Run: headless pygame with SDL's dummy video driver; simulated clock (each Clock.tick advances the game by its frame time, no real sleeping); random seed 0; keys injected as events and as key.get_pressed() state; mouse plan: one left click at the window centre at the start of phase 2, then a move to the lower-right quarter at the start of phase 3.
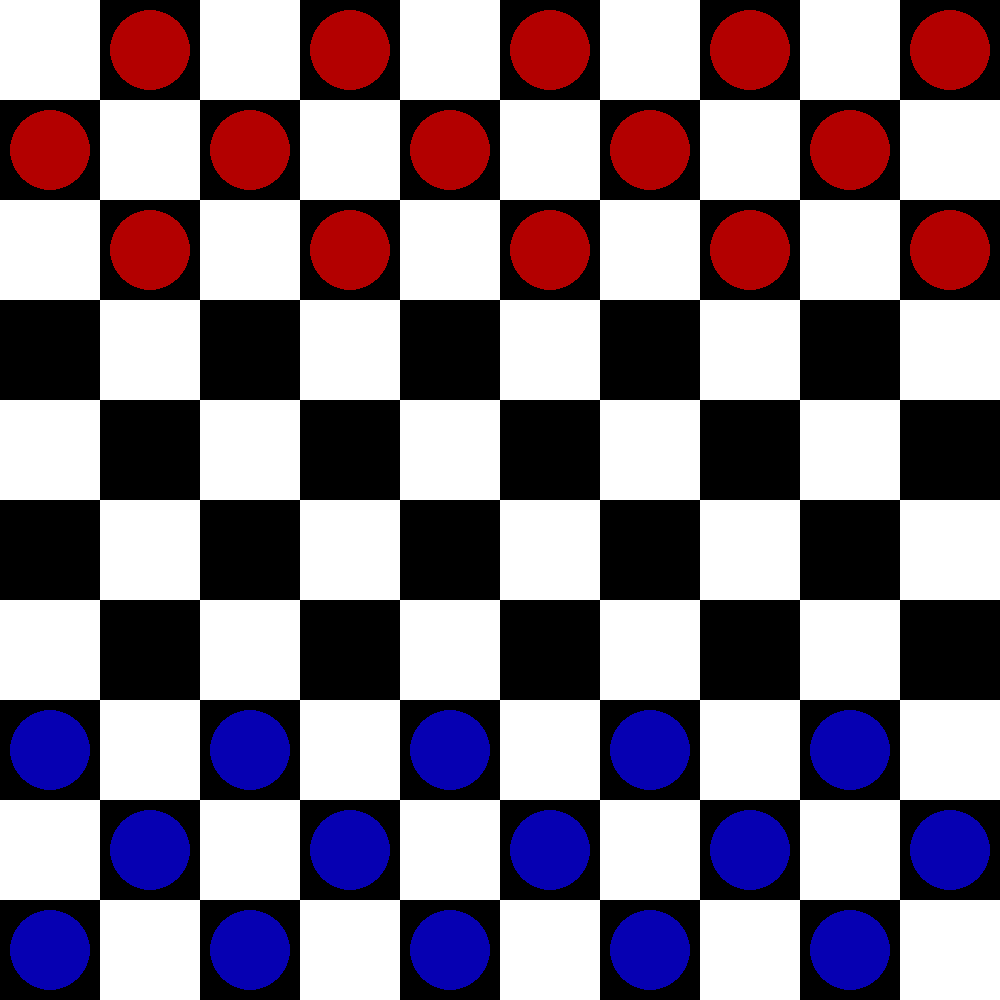
Frame 1 of 4 · flips 1–60 · no input
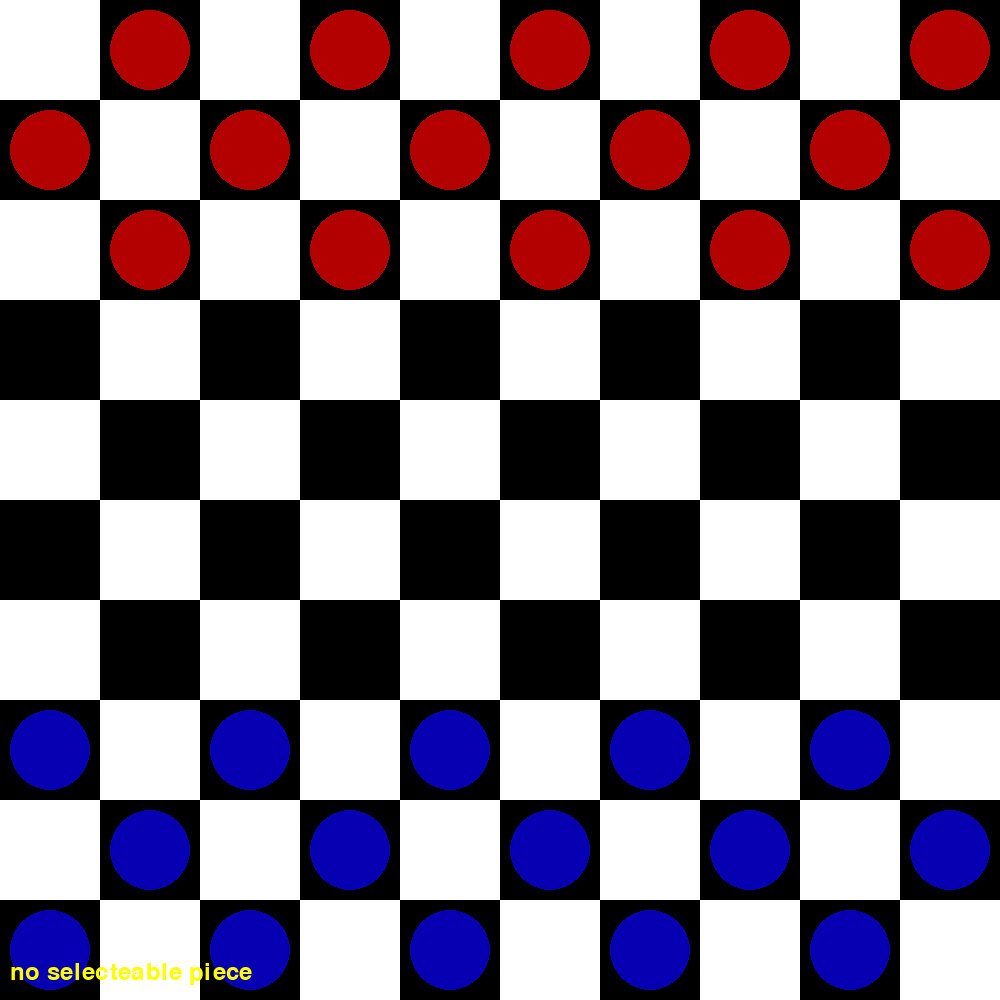
Frame 2 of 4 · flips 61–180 · clicked the window centre · tapped SPACE, RETURN · held RIGHT (→), D
Frame 3 of 4 · flips 181–300 · moved the mouse to the lower-right quarter · held DOWN (↓), S · screen unchanged from frame 2, image omitted
Frame 4 of 4 · flips 301–420 · held LEFT (←), A, UP (↑), W · screen unchanged from frame 3, image omitted

The pygame program that drew these frames:

import pygame
import random
pygame.init()

screen = pygame.display.set_mode((1000, 1000))
pygame.display.set_caption("checkers")
font = pygame.font.Font(None, 36)

# Create the checkerboard
def draw_board():
    for row in range(10):
        for col in range(10):
            if (row + col) % 2 == 0:
                pygame.draw.rect(screen, "white", (col * 100, row * 100, 100, 100))  # white squares
            else:
                pygame.draw.rect(screen, "black", (col * 100, row * 100, 100, 100))  # black squares

def draw_pieces():  # overlays board wit pieces
    for row in range(10):  # 10x10 grid
        for col in range(10):
            if (row + col) % 2 == 1:
                if row < 3:  # only on bottom rows
                    pygame.draw.circle(screen, "#B30000", (col * 100 + 50, row * 100 + 50), 40)  # red pieces
                elif row > 6:  # only on the top rows
                    pygame.draw.circle(screen, "#0600B2", (col * 100 + 50, row * 100 + 50), 40)  # blue pieces

def user_move(event):
    if event.type == pygame.MOUSEBUTTONDOWN:
        pos = event.pos  # Better to use the event's exact click position
        col = pos[0] // 100
        row = pos[1] // 100
        print(f"clicked on row {row}, column {col}")
        
############################################################################################
# based on two sides
def valid_moves_red(piece_pos):
    col, row = piece_pos
    moves = []
    new_row = row + 1
    if 0 <= new_row <= 9:
        if col - 1 >= 0:
            moves.append((col - 1, new_row))
        if col + 1 <= 9:
            moves.append((col + 1, new_row))
    return moves

def valid_moves_blue(piece_pos):
    col, row = piece_pos
    moves = []
    new_row = row - 1
    if 0 <= new_row <= 9:
        if col - 1 >= 0:
            moves.append((col - 1, new_row))
        if col + 1 <= 9:
            moves.append((col + 1, new_row))
    return moves

# finds which func to use
def valid_moves(piece_pos):
    col, row = piece_pos
    # based oni top and last 3 rows
    if row < 3:
        return valid_moves_red(piece_pos)
    elif row > 6:
        return valid_moves_blue(piece_pos)
    # for pieces not in the initial zones (e.g. moved pieces), allow both forward directions
    # (could use color
    moves = []
    moves.extend(valid_moves_red(piece_pos))
    moves.extend(valid_moves_blue(piece_pos))
    #no dupes
    return list(dict.fromkeys(moves))
############################################################################################


# Selection state and message to display
selected_piece = None  # (col, row) of selected piece or None
message = ""  # feedback message shown on screen

running = True
while running:
    for event in pygame.event.get():
        if event.type == pygame.QUIT:
            running = False

        # keep the original debug print
        user_move(event)

        # handle clicks for selecting a piece and then a destination
        if event.type == pygame.MOUSEBUTTONDOWN and event.button == 1:
            pos = event.pos
            col = pos[0] // 100
            row = pos[1] // 100

            if selected_piece is None:
                # select only if there's a piece on that square (dark squares with pieces in initial layout)
                if (row + col) % 2 == 1 and (row < 3 or row > 6):
                    selected_piece = (col, row)
                    message = f"selected piece at {selected_piece}"
                else:
                    message = "no selecteable piece"
            else:
                dest = (col, row)
                moves = valid_moves(selected_piece)
                if dest in moves:
                    message = f"move possible from {selected_piece} to {dest}"
                    # Here you could update the board state to actually move the piece.
                else:
                    message = f"move NOT allowed from {selected_piece} to {dest}"
                selected_piece = None

    #draw your game here
    screen.fill("black")  # Fill background with color
    draw_board()
    draw_pieces()

    # highlight selected square if any
    if selected_piece is not None:
        sel_col, sel_row = selected_piece
        highlight_rect = pygame.Surface((100, 100), pygame.SRCALPHA)
        highlight_rect.fill(("#FFEA007F"))  # translucent yellow
        
        screen.blit(highlight_rect, (sel_col * 100, sel_row * 100))

    # render the message text
    if message:
        text_surf = font.render(message, True, "yellow")
        screen.blit(text_surf, (10, 960))

    def ai_move():
        # Simple AI that picks a random valid move
        #randomly picks a moveable spots and moves there, in the (move_piece) function call this after the players turn
        valid_moves = random.valid_moves_red()
        if valid_moves:
            move = random.choice(valid_moves)
            move_piece(selected_piece, move)

    def move_piece(start,end):
        #user cliks from their piece to a spot, and if moveable it moves there
        if selected_piece in valid_moves(start):
            # move piece to clicked spot
            
            message = f"moved piece from {start} to {end}"
            #DISPLAY MESAGE IN PYGAME WINDOW
            move2 = font.render(message, True, "yellow")
            screen.blit(move2, (10, 960))
            #move piece (selected piece) to (clicked spot) if a (valid_move_blue)
            

    # Update the display
    pygame.display.flip()
